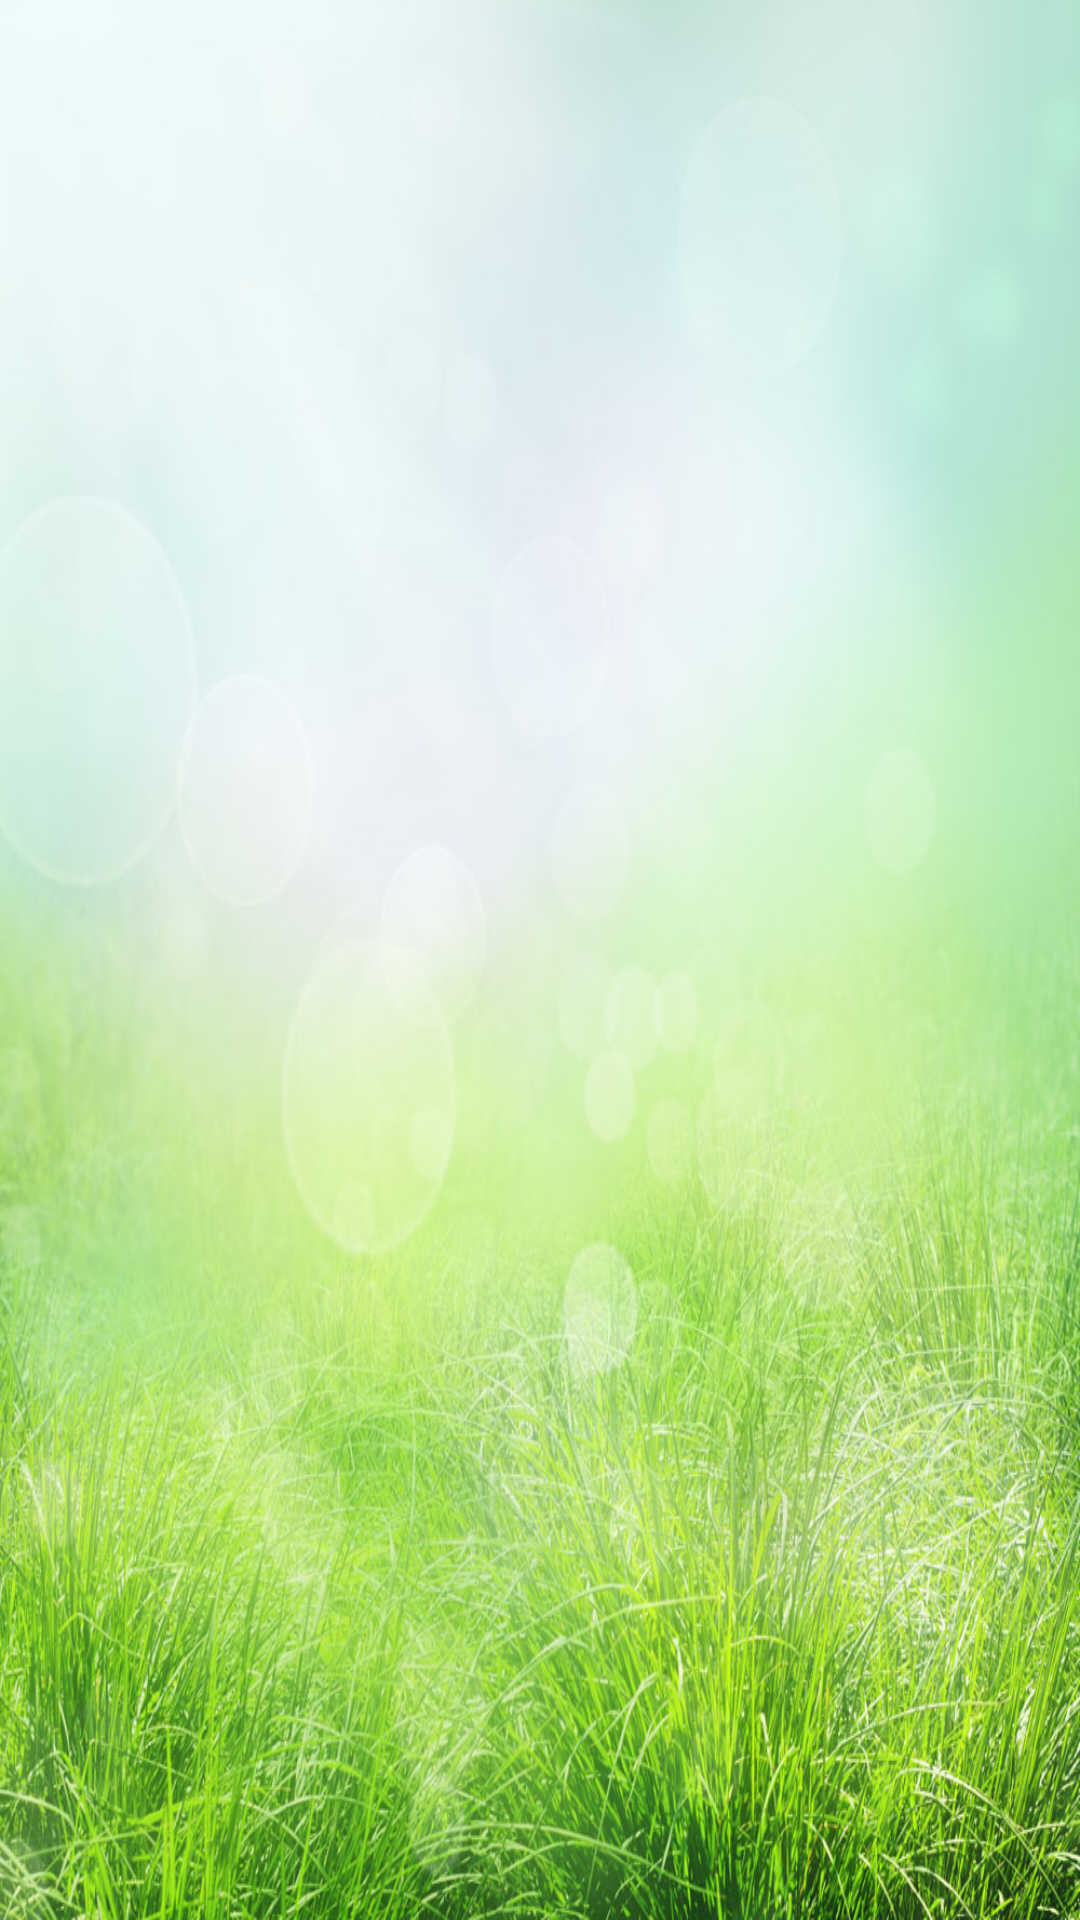

Reconstruct the res/layout file that produces this screen, plus the resources it refers to.
<!-- AndroidManifest.xml: application theme BaseTheme -->
<!-- res/layout/fragment_welcome_item.xml -->
<?xml version="1.0" encoding="utf-8"?>
<RelativeLayout xmlns:android="http://schemas.android.com/apk/res/android"
    xmlns:fresco="http://schemas.android.com/apk/res-auto"
    xmlns:tools="http://schemas.android.com/tools"
    android:layout_width="match_parent"
    android:layout_height="match_parent"
    android:background="@drawable/bg_activity_default"
    tools:context=".ui.home.MainActivity">


    <ImageView
        android:id="@+id/imageView"
        android:layout_width="match_parent"
        android:layout_height="match_parent"
        android:layout_centerInParent="true"
        android:scaleType="centerCrop"
        android:visibility="visible" />

    <TextView
        android:id="@+id/text"
        android:layout_width="match_parent"
        android:layout_marginLeft="50dp"
        android:layout_marginRight="50dp"
        android:gravity="center"
        android:layout_height="wrap_content"
        android:layout_alignParentBottom="true"
        android:layout_centerHorizontal="true"
        android:layout_marginBottom="30dp"
        android:background="@drawable/bg_text_start_page"
        android:text="@string/start_use_app"
        android:visibility="gone" />


</RelativeLayout>
<!-- resources referenced by this layout -->
<resources>
  <!-- drawable bg_activity_default: jpg bitmap (drawable, 190983 bytes) -->
  <!-- drawable bg_text_start_page (drawable) -->
  <?xml version="1.0" encoding="utf-8"?>
  <shape xmlns:android="http://schemas.android.com/apk/res/android"
      android:shape="rectangle">
      <solid android:color="#f033ff22"/>
      <stroke android:width="1dp" android:color="#8974a5a0" android:dashWidth="2dp"
          android:dashGap="0dp" />
      <padding android:left="10dp" android:top="10dp"
          android:right="10dp" android:bottom="10dp" />
      <corners android:radius="4dp" />
  </shape>
  <string name="start_use_app">开始体验</string>
  <style name="BaseTheme" parent="Theme.AppCompat.Light.NoActionBar">
          <item name="drawerArrowStyle">@style/AppTheme.DrawerArrowToggle</item>
      </style>
  <style name="AppTheme.DrawerArrowToggle" parent="Base.Widget.AppCompat.DrawerArrowToggle">
          <item name="color">@android:color/white</item>
      </style>
</resources>
